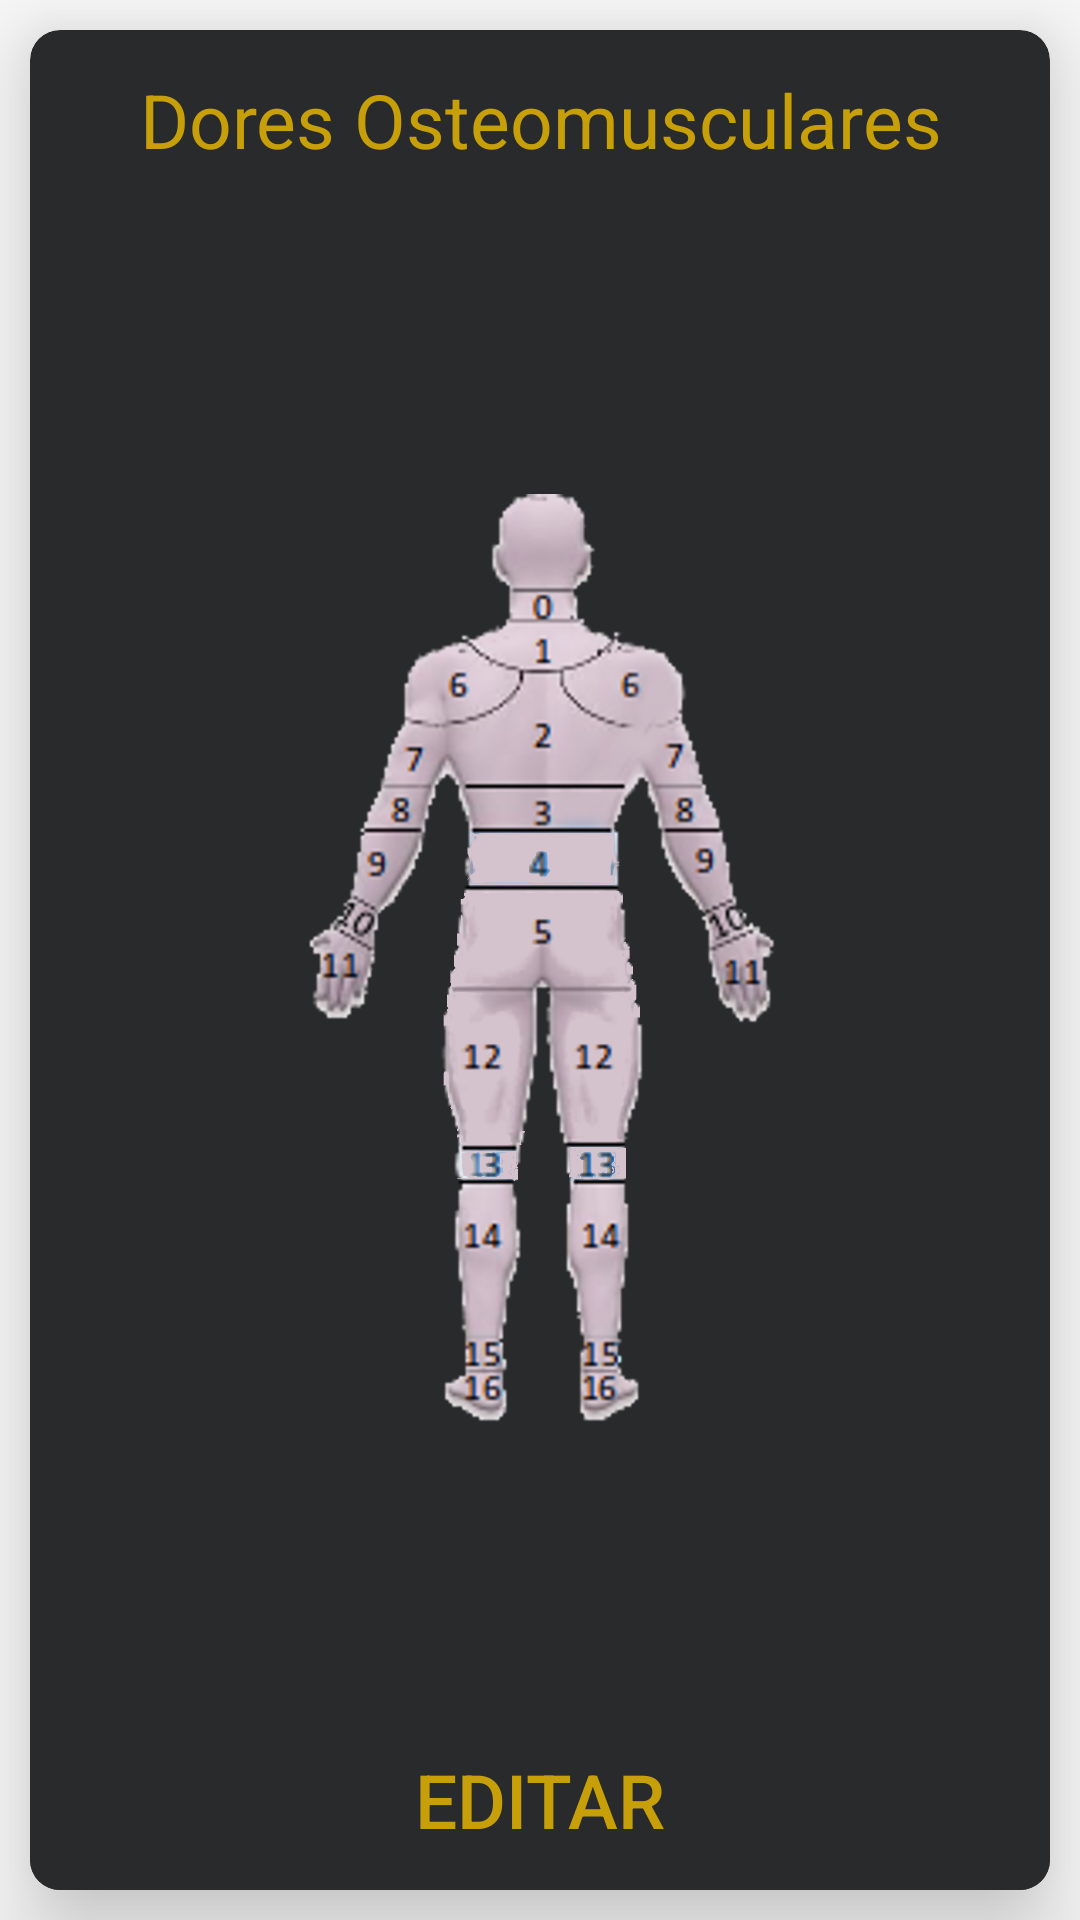

Reconstruct the res/layout file that produces this screen, plus the resources it refers to.
<!-- AndroidManifest.xml: application theme AppTheme -->
<!-- res/layout/cardview_body.xml -->
<?xml version="1.0" encoding="utf-8"?>
<LinearLayout xmlns:android="http://schemas.android.com/apk/res/android"
    xmlns:app="http://schemas.android.com/apk/res-auto"
    android:orientation="vertical"
    android:layout_width="match_parent"
    android:layout_height="match_parent">

    <androidx.cardview.widget.CardView
        android:id="@+id/card_view"
        android:layout_width="match_parent"
        android:layout_height="match_parent"
        android:layout_below="@+id/linearLayout"
        app:cardCornerRadius="10dp"
        android:layout_margin="10dp"
        app:cardBackgroundColor="#292a2b"
        android:elevation="20dp"
        app:cardElevation="20dp">

        <RelativeLayout
            android:layout_width="match_parent"
            android:layout_height="match_parent">

            <LinearLayout
                android:id="@+id/header"
                android:layout_width="match_parent"
                android:layout_height="60dp"
                android:orientation="horizontal"
                android:gravity="center">

                <TextView
                    android:layout_width="wrap_content"
                    android:layout_height="match_parent"
                    android:text="Dores Osteomusculares"
                    android:textSize="25sp"
                    android:textColor="@color/colorAccent"
                    android:gravity="center"/>

            </LinearLayout>

            <ImageView
                android:layout_width="match_parent"
                android:layout_height="500dp"
                android:src="@drawable/corpo"
                android:layout_margin="90dp"
                android:scaleType="centerInside"/>

            <LinearLayout
                android:id="@+id/startExerciseLayout"
                android:layout_alignParentBottom="true"
                android:layout_width="match_parent"
                android:gravity="bottom"
                android:layout_height="wrap_content">

                <Button
                    android:id="@+id/editPain"
                    android:layout_width="match_parent"
                    android:layout_height="60dp"
                    android:text="EDITAR"
                    android:textSize="25sp"
                    android:textColor="@color/colorAccent"
                    android:background="#292a2b" />

            </LinearLayout>

        </RelativeLayout>


    </androidx.cardview.widget.CardView>

</LinearLayout>
<!-- resources referenced by this layout -->
<resources>
  <color name="colorAccent">#C79F09</color>
  <!-- drawable corpo: png bitmap (drawable, 964345 bytes) -->
  <style name="AppTheme" parent="Theme.AppCompat.Light.DarkActionBar">
          
          <item name="colorPrimary">@color/colorPrimary</item>
          <item name="colorPrimaryDark">@color/colorPrimaryDark</item>
          <item name="colorAccent">@color/colorAccent</item>
      </style>
  <color name="colorPrimary">#FF424242</color>
  <color name="colorPrimaryDark">#292a2b</color>
</resources>
